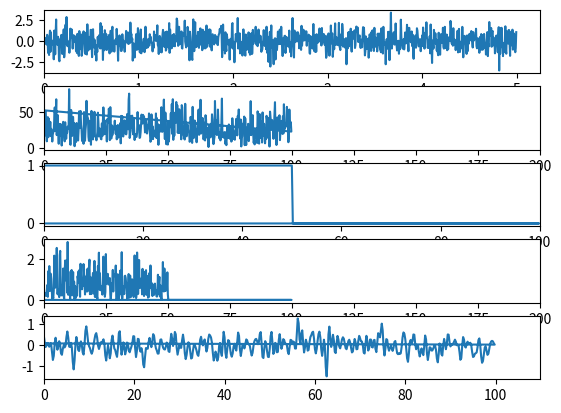

Python code for this plot:
import matplotlib.pyplot as plt
import numpy as np

mean = 0
std = 1 
num_samples = 1000
x = np.random.normal(mean, std, size=num_samples)
Fe=200
dt=1/Fe
t = np.arange(1000)*dt
sp = np.fft.fft(x)
freq = np.fft.fftfreq(x.size,dt)

def passe_bas(fcoup):                                                   #Filtre passe bas
    filtre=[0]*len(freq)
    for i in range(0,len(freq)//2):
        if freq[i]<=fcoup:
            filtre[i]=1
    return filtre

def affiches_courbes_dico(Signals):                                          #Afficher plusieurs courbes sur une seule fenêtre
    for i in range(len(Signals)):
        plt.subplot(len(Signals),1,i+1)
        plt.plot(Signals[i]["abscisse"],Signals[i]["signal"])
        plt.xlim(Signals[i]["borne_inf"],Signals[i]["borne_sup"])
    plt.show()

def traitement_signal(signal, freq_coupure):
    Signals=[]
    Signal = {"signal" : signal, "abscisse" : t, "borne_inf" : 0, "borne_sup" : None}
    fft = {"signal" : np.abs(np.fft.fft(signal.real)), "abscisse" : np.fft.fftfreq(signal.size,dt), "borne_inf" : 0, "borne_sup" : 200}
    Filtre = {"signal" : passe_bas(freq_coupure), "abscisse" : np.fft.fftfreq(signal.size,dt), "borne_inf" : 0, "borne_sup" : 100}
    Fft_filtré = {"signal" : np.abs((signal*passe_bas(freq_coupure)).real), "abscisse" : np.fft.fftfreq(signal.size,dt), "borne_inf" : 0, "borne_sup" : 200}
    Signal_filtré = {"signal" : np.fft.ifft((sp*passe_bas(freq_coupure))), "abscisse" : np.fft.fftfreq(signal.size,dt), "borne_inf" : 0, "borne_sup" : None}
    Signals.append(Signal)
    Signals.append(fft)
    Signals.append(Filtre)
    Signals.append(Fft_filtré)
    Signals.append(Signal_filtré)

    affiches_courbes_dico(Signals)

traitement_signal(x,50)